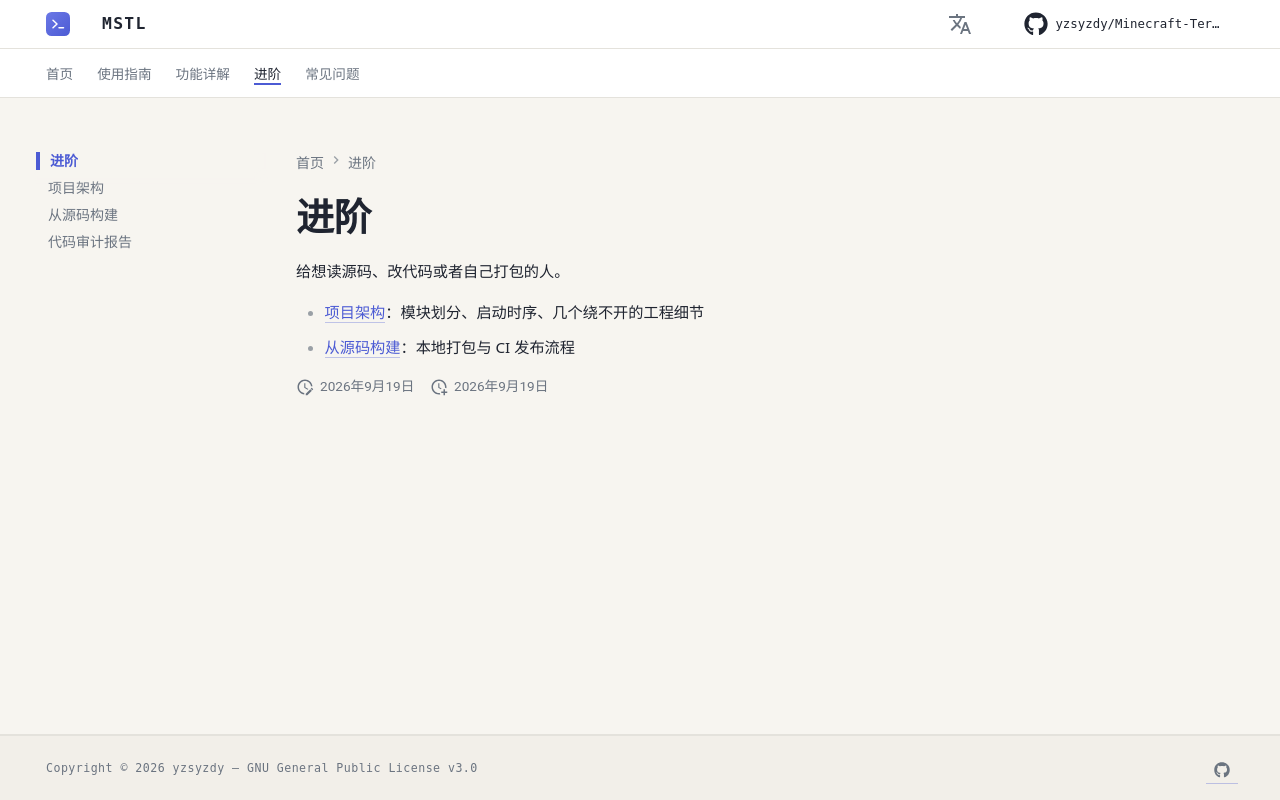

repository: yzsyzdy/Minecraft-Terminal-Server-Launcher · page: advanced/index.html · generator: mkdocs

# 进阶

给想读源码、改代码或者自己打包的人。

- [项目架构](architecture.md)：模块划分、启动时序、几个绕不开的工程细节
- [从源码构建](build.md)：本地打包与 CI 发布流程
